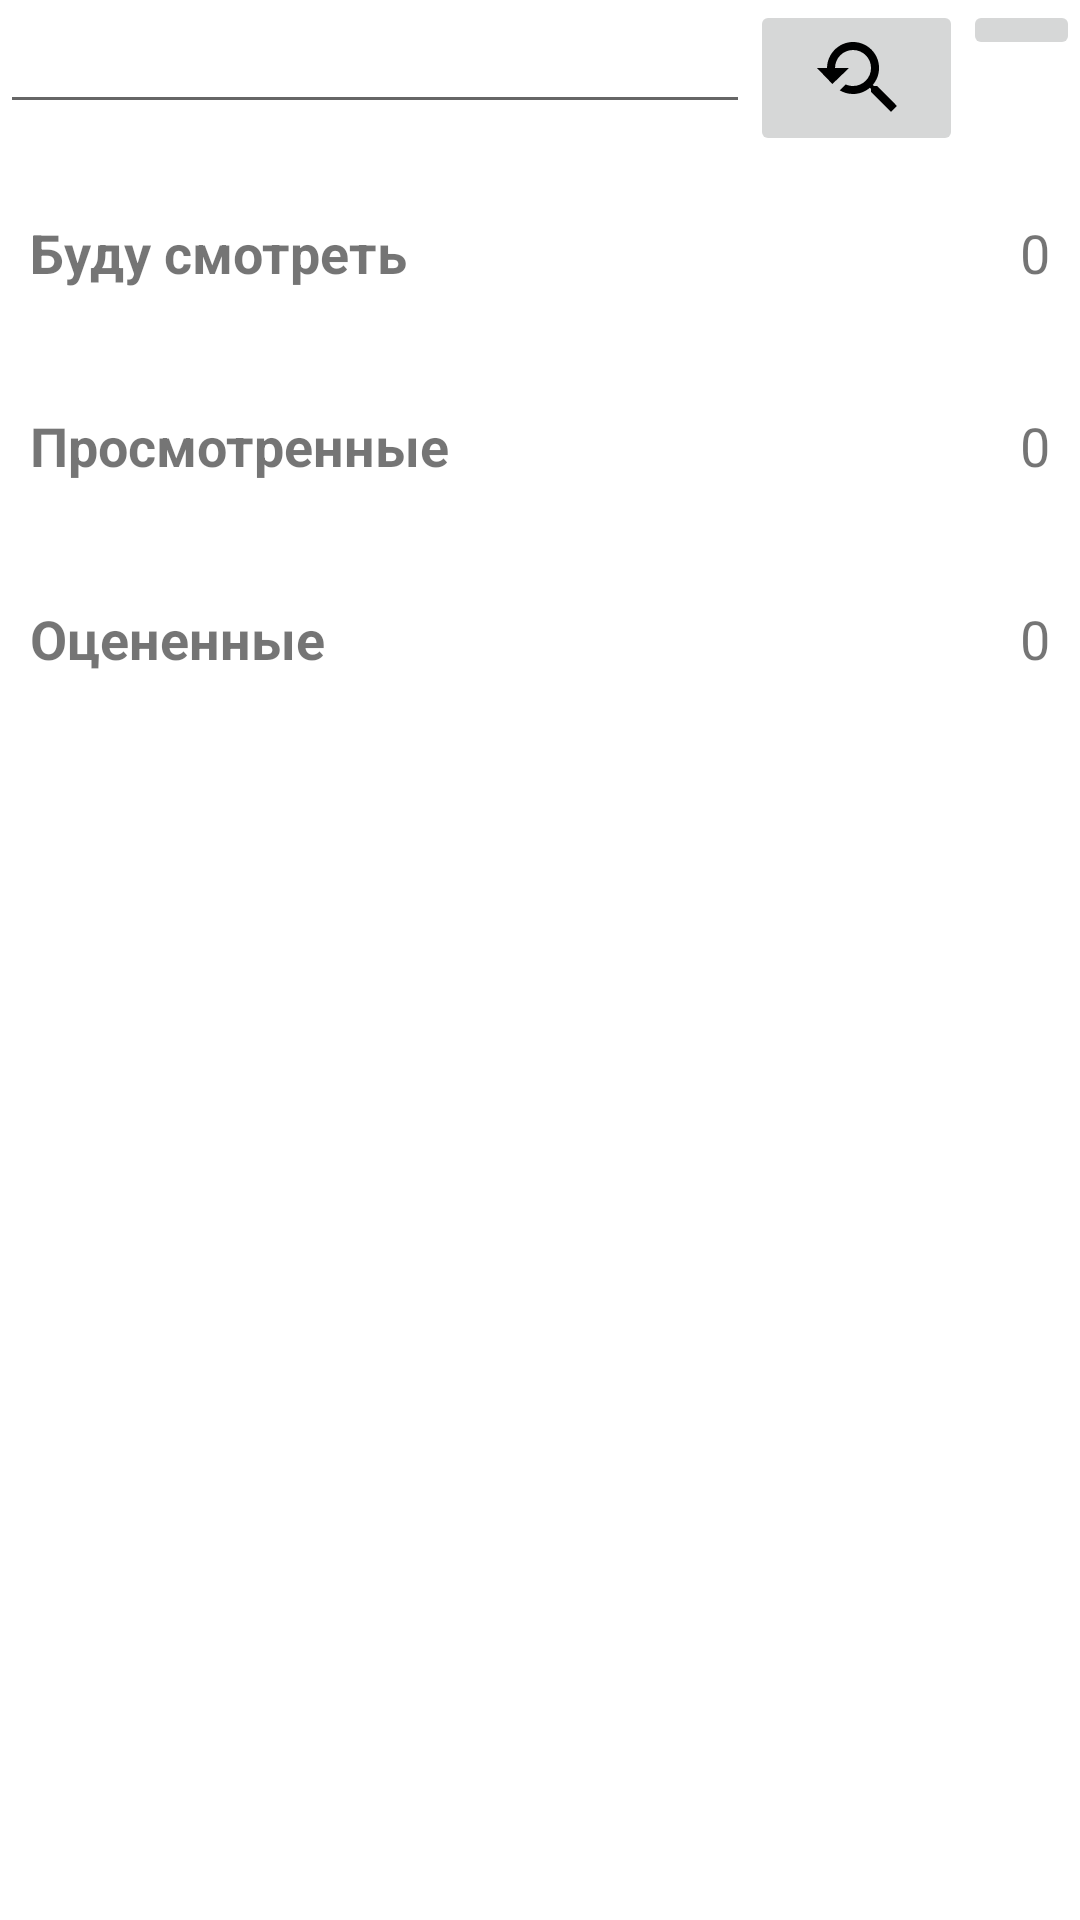

This screen was rendered from an Android layout file. Write that file and the resources it references.
<!-- AndroidManifest.xml: application theme Theme.KinoPoisk -->
<!-- res/layout/fragment_favorites.xml -->
<?xml version="1.0" encoding="utf-8"?>
<androidx.constraintlayout.widget.ConstraintLayout xmlns:android="http://schemas.android.com/apk/res/android"
    xmlns:app="http://schemas.android.com/apk/res-auto"
    xmlns:tools="http://schemas.android.com/tools"
    android:layout_width="match_parent"
    android:layout_height="match_parent"
    tools:context=".ui.favorites.FavoritesFragment">

    <ScrollView
        android:id="@+id/scrollView"
        android:layout_width="match_parent"
        android:layout_height="match_parent"
        android:contentDescription="@string/textScrollView"
        app:layout_constraintBottom_toBottomOf="parent"
        app:layout_constraintEnd_toEndOf="parent"
        app:layout_constraintHorizontal_bias="0.0"
        app:layout_constraintStart_toStartOf="parent"
        app:layout_constraintTop_toTopOf="parent">

        <LinearLayout
            android:layout_width="match_parent"
            android:layout_height="wrap_content"
            android:orientation="vertical">

            <LinearLayout
                android:id="@+id/localSearchLayout"
                android:layout_width="match_parent"
                android:layout_height="match_parent"
                android:orientation="horizontal">

                <EditText
                    android:id="@+id/etLocalSearch"
                    android:layout_width="250dp"
                    android:layout_height="wrap_content"
                    android:ems="10"
                    android:inputType="text" />

                <ImageButton
                    android:id="@+id/imgBtnReset"
                    android:layout_width="wrap_content"
                    android:layout_height="wrap_content"
                    android:layout_weight="1"
                    android:src="@drawable/ic_reset_searched_for_32dp" />

                <ImageButton
                    android:id="@+id/imgBtnSearch"
                    android:layout_width="wrap_content"
                    android:layout_height="wrap_content"
                    android:layout_weight="1"
                    android:src="@drawable/ic_search_32dp" />
            </LinearLayout>

            <LinearLayout
                android:id="@+id/titleUnwatchLayout"
                android:layout_width="match_parent"
                android:layout_height="wrap_content"
                android:layout_marginStart="10dp"
                android:layout_marginTop="20dp"
                android:layout_marginEnd="10dp"
                android:layout_marginBottom="20dp"
                android:orientation="horizontal">

                <TextView
                    android:id="@+id/textTitleUnwatch"
                    android:layout_width="wrap_content"
                    android:layout_height="wrap_content"
                    android:layout_weight="1"
                    android:text="@string/titleUnwatched"
                    android:textSize="18sp"
                    android:textStyle="bold" />

                <TextView
                    android:id="@+id/textCountUnwatch"
                    android:layout_width="wrap_content"
                    android:layout_height="wrap_content"
                    android:layout_weight="0"
                    android:text="@string/textCount"
                    android:textSize="18sp" />
            </LinearLayout>

            <androidx.recyclerview.widget.RecyclerView
                android:id="@+id/UnwatchRecyclerView"
                android:layout_width="match_parent"
                android:layout_height="wrap_content"
                android:layout_weight="1"
                android:orientation="horizontal"
                app:layoutManager="androidx.recyclerview.widget.LinearLayoutManager" />

            <LinearLayout
                android:id="@+id/titleWatchLayout"
                android:layout_width="match_parent"
                android:layout_height="wrap_content"
                android:layout_marginStart="10dp"
                android:layout_marginTop="20dp"
                android:layout_marginEnd="10dp"
                android:layout_marginBottom="20dp"
                android:orientation="horizontal">

                <TextView
                    android:id="@+id/textTitleWatch"
                    android:layout_width="wrap_content"
                    android:layout_height="wrap_content"
                    android:layout_weight="1"
                    android:text="@string/titleWatched"
                    android:textSize="18sp"
                    android:textStyle="bold" />

                <TextView
                    android:id="@+id/textCountWatch"
                    android:layout_width="wrap_content"
                    android:layout_height="wrap_content"
                    android:layout_weight="0"
                    android:text="@string/textCount"
                    android:textSize="18sp" />
            </LinearLayout>

            <androidx.recyclerview.widget.RecyclerView
                android:id="@+id/WatchRecyclerView"
                android:layout_width="match_parent"
                android:layout_height="wrap_content"
                android:layout_weight="1"
                android:orientation="horizontal"
                app:layoutManager="androidx.recyclerview.widget.LinearLayoutManager" />

            <LinearLayout
                android:id="@+id/titleRatedLayout"
                android:layout_width="match_parent"
                android:layout_height="wrap_content"
                android:layout_marginStart="10dp"
                android:layout_marginTop="20dp"
                android:layout_marginEnd="10dp"
                android:layout_marginBottom="20dp"
                android:orientation="horizontal">

                <TextView
                    android:id="@+id/textTitleRated"
                    android:layout_width="wrap_content"
                    android:layout_height="wrap_content"
                    android:layout_weight="1"
                    android:text="@string/titleRated"
                    android:textSize="18sp"
                    android:textStyle="bold" />

                <TextView
                    android:id="@+id/textCountRated"
                    android:layout_width="wrap_content"
                    android:layout_height="wrap_content"
                    android:layout_weight="0"
                    android:text="@string/textCount"
                    android:textSize="18sp" />

            </LinearLayout>

            <androidx.recyclerview.widget.RecyclerView
                android:id="@+id/ratedRecyclerView"
                android:layout_width="match_parent"
                android:layout_height="wrap_content"
                android:layout_weight="1"
                android:orientation="horizontal"
                app:layoutManager="androidx.recyclerview.widget.LinearLayoutManager" />


        </LinearLayout>
    </ScrollView>
</androidx.constraintlayout.widget.ConstraintLayout>
<!-- resources referenced by this layout -->
<resources>
  <!-- drawable ic_reset_searched_for_32dp (drawable) -->
  <vector android:height="32dp" android:tint="#000000"
      android:viewportHeight="24" android:viewportWidth="24"
      android:width="32dp" xmlns:android="http://schemas.android.com/apk/res/android">
      <path android:fillColor="@android:color/white" android:pathData="M17.01,14h-0.8l-0.27,-0.27c0.98,-1.14 1.57,-2.61 1.57,-4.23 0,-3.59 -2.91,-6.5 -6.5,-6.5s-6.5,3 -6.5,6.5H2l3.84,4 4.16,-4H6.51C6.51,7 8.53,5 11.01,5s4.5,2.01 4.5,4.5c0,2.48 -2.02,4.5 -4.5,4.5 -0.65,0 -1.26,-0.14 -1.82,-0.38L7.71,15.1c0.97,0.57 2.09,0.9 3.3,0.9 1.61,0 3.08,-0.59 4.22,-1.57l0.27,0.27v0.79l5.01,4.99L22,19l-4.99,-5z"/>
  </vector>
  <string name="textCount">0</string>
  <string name="textScrollView">It scroll view</string>
  <string name="titleRated">Оцененные</string>
  <string name="titleUnwatched">Буду смотреть</string>
  <string name="titleWatched">Просмотренные</string>
  <style name="Theme.KinoPoisk" parent="Theme.MaterialComponents.DayNight.DarkActionBar">
          
          <item name="colorPrimary">@color/orange_400</item>
          <item name="colorPrimaryVariant">@color/black</item>
          <item name="colorOnPrimary">@color/white</item>
          
          <item name="colorSecondary">@color/teal_200</item>
          <item name="colorSecondaryVariant">@color/teal_700</item>
          <item name="colorOnSecondary">@color/black</item>
          
          <item name="android:statusBarColor">?attr/colorPrimaryVariant</item>
          
      </style>
  <color name="orange_400">#FFA726</color>
  <color name="black">#FF000000</color>
  <color name="white">#FFFFFFFF</color>
  <color name="teal_200">#FF03DAC5</color>
  <color name="teal_700">#FF018786</color>
</resources>
